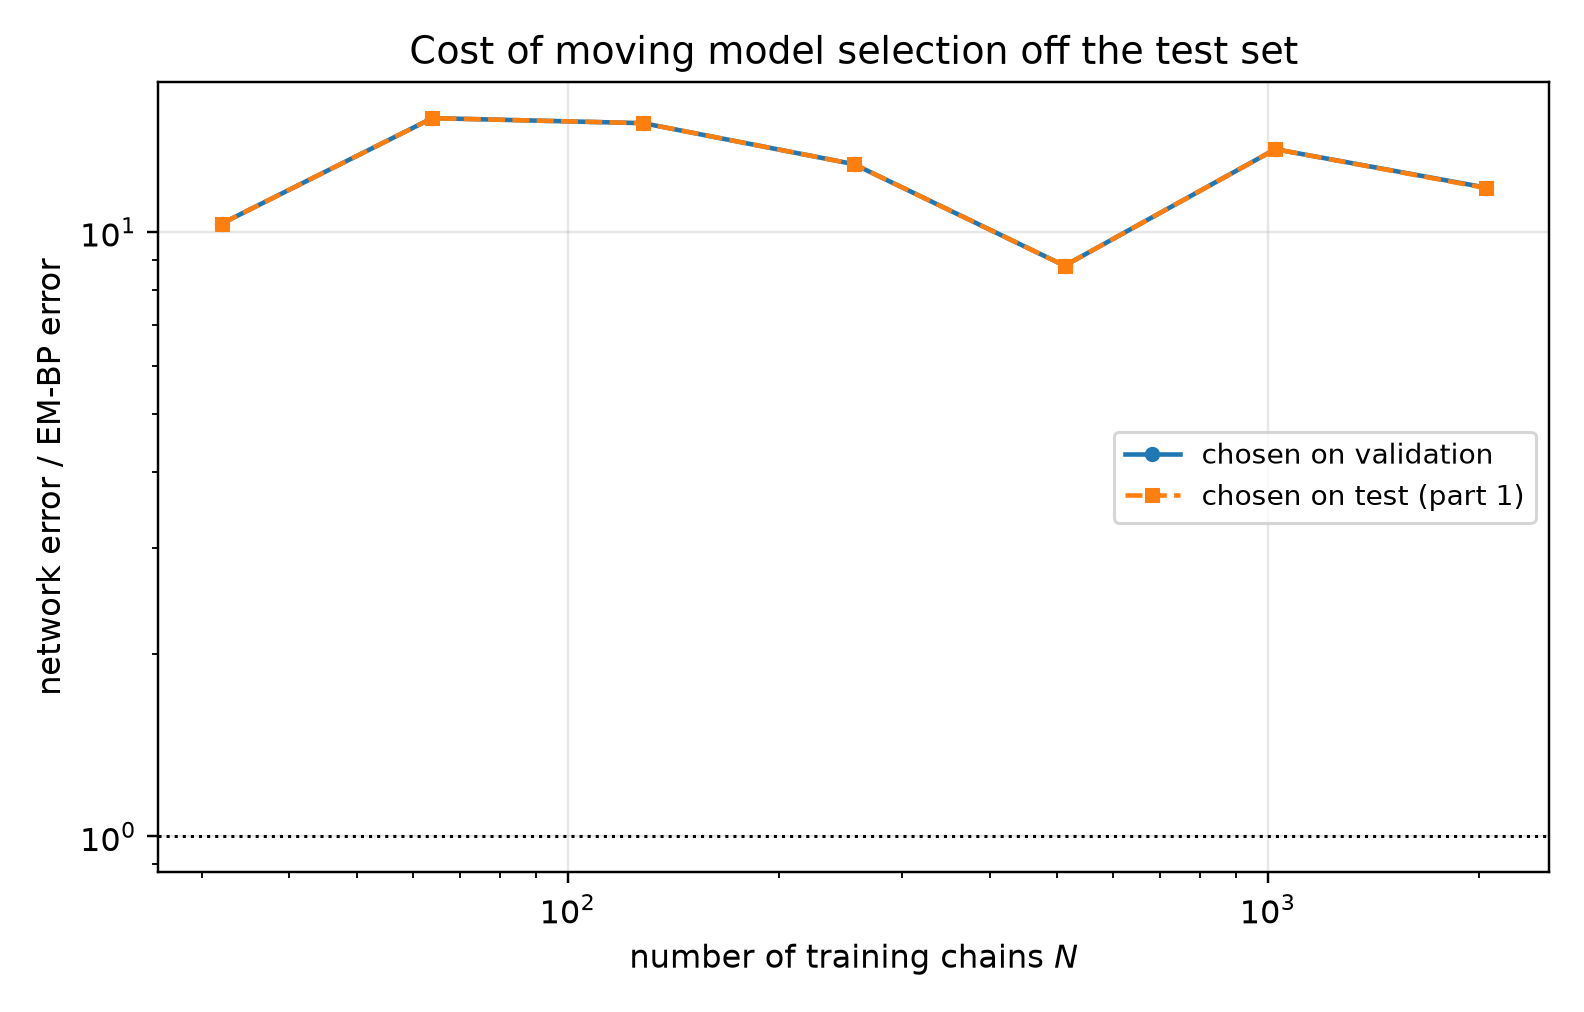

Values plotted in this chart, from the file beside it:
n_chains, t, em_bp_score_rel_l2, em_bp_mean_rel_l2, em_iters_selected, em_iters_oracle, em_iters_agrees, em_bp_score_rel_l2_at_cap, net_score_rel_l2_selected, net_mean_rel_l2_selected, net_score_rel_l2_oracle, net_mean_rel_l2_oracle, mode_selected, mode_oracle, selection_agrees, ratio_selected, ratio_oracle
32, 0.05, 0.09023, 0.01818, 20, 20, 1, 0.1616, 1.791, 0.3609, 1.791, 0.3609, eps, eps, 1, 19.85, 19.85
32, 0.0725, 0.079, 0.02135, 20, 20, 1, 0.1303, 1.536, 0.4151, 1.536, 0.4151, eps, eps, 1, 19.44, 19.44
32, 0.1053, 0.06318, 0.02307, 20, 20, 1, 0.1047, 1.243, 0.4539, 1.243, 0.4539, eps, eps, 1, 19.67, 19.67
32, 0.1527, 0.05943, 0.0291, 20, 20, 1, 0.08404, 0.9756, 0.4776, 0.9756, 0.4776, eps, eps, 1, 16.42, 16.42
32, 0.2216, 0.05588, 0.03701, 20, 20, 1, 0.07158, 0.7205, 0.4772, 0.7205, 0.4772, eps, eps, 1, 12.89, 12.89
32, 0.3215, 0.04818, 0.04394, 20, 20, 1, 0.05691, 0.5254, 0.4792, 0.5254, 0.4792, eps, eps, 1, 10.9, 10.9
32, 0.4665, 0.04797, 0.06448, 220, 20, 0, 0.04934, 0.3805, 0.5115, 0.3805, 0.5115, eps, eps, 1, 7.933, 7.933
32, 0.6769, 0.03835, 0.0824, 80, 80, 1, 0.03992, 0.2626, 0.5644, 0.2626, 0.5644, x0, x0, 1, 6.849, 6.849
32, 0.9821, 0.03647, 0.1335, 80, 80, 1, 0.03765, 0.1583, 0.5792, 0.1583, 0.5792, x0, x0, 1, 4.34, 4.34
32, 1.425, 0.0325, 0.266, 80, 80, 1, 0.03303, 0.08193, 0.6707, 0.08193, 0.6707, x0, x0, 1, 2.521, 2.521
32, 2.068, 0.02165, 0.6442, 80, 80, 1, 0.02181, 0.03462, 1.03, 0.03462, 1.03, x0, x0, 1, 1.599, 1.599
32, 3.0, 0.009355, 1.605, 80, 80, 1, 0.009405, 0.01315, 2.255, 0.01315, 2.255, x0, x0, 1, 1.405, 1.405
64, 0.05, 0.08331, 0.01679, 40, 40, 1, 0.2787, 1.711, 0.3447, 1.711, 0.3447, eps, eps, 1, 20.53, 20.53
64, 0.0725, 0.07026, 0.01899, 40, 40, 1, 0.2025, 1.491, 0.4031, 1.491, 0.4031, eps, eps, 1, 21.23, 21.23
64, 0.1053, 0.05868, 0.02142, 40, 40, 1, 0.1343, 1.201, 0.4386, 1.201, 0.4386, eps, eps, 1, 20.47, 20.47
64, 0.1527, 0.04801, 0.02351, 40, 20, 0, 0.09267, 0.9421, 0.4612, 0.9421, 0.4612, eps, eps, 1, 19.62, 19.62
64, 0.2216, 0.03711, 0.02458, 20, 20, 1, 0.06293, 0.6989, 0.4629, 0.6989, 0.4629, eps, eps, 1, 18.83, 18.83
64, 0.3215, 0.02733, 0.02492, 20, 20, 1, 0.04797, 0.5176, 0.4721, 0.5176, 0.4721, eps, eps, 1, 18.94, 18.94
64, 0.4665, 0.01917, 0.02577, 20, 20, 1, 0.03459, 0.3654, 0.4911, 0.3654, 0.4911, x0, x0, 1, 19.05, 19.05
64, 0.6769, 0.01447, 0.0311, 20, 20, 1, 0.02368, 0.2352, 0.5053, 0.2352, 0.5053, x0, x0, 1, 16.25, 16.25
64, 0.9821, 0.01123, 0.0411, 20, 20, 1, 0.0181, 0.146, 0.5343, 0.146, 0.5343, x0, x0, 1, 13, 13
64, 1.425, 0.008694, 0.07117, 20, 20, 1, 0.01206, 0.071, 0.5811, 0.071, 0.5811, x0, x0, 1, 8.166, 8.166
64, 2.068, 0.005045, 0.1501, 10, 10, 1, 0.007005, 0.02525, 0.7512, 0.02525, 0.7512, x0, x0, 1, 5.004, 5.004
64, 3.0, 0.001897, 0.3254, 10, 10, 1, 0.002898, 0.0076, 1.304, 0.0076, 1.304, x0, x0, 1, 4.007, 4.007
128, 0.05, 0.08487, 0.0171, 80, 80, 1, 0.09442, 1.298, 0.2615, 1.298, 0.2615, eps, eps, 1, 15.29, 15.29
128, 0.0725, 0.0595, 0.01608, 80, 80, 1, 0.06483, 1.141, 0.3084, 1.141, 0.3084, eps, eps, 1, 19.18, 19.18
128, 0.1053, 0.04116, 0.01503, 80, 80, 1, 0.04335, 0.9391, 0.3429, 0.9391, 0.3429, eps, eps, 1, 22.82, 22.82
128, 0.1527, 0.02825, 0.01383, 120, 120, 1, 0.02896, 0.7432, 0.3639, 0.7432, 0.3639, eps, eps, 1, 26.31, 26.31
128, 0.2216, 0.02146, 0.01421, 120, 120, 1, 0.02227, 0.5855, 0.3878, 0.5855, 0.3878, eps, eps, 1, 27.28, 27.28
128, 0.3215, 0.01784, 0.01627, 400, 160, 0, 0.01784, 0.4368, 0.3984, 0.4368, 0.3984, eps, eps, 1, 24.49, 24.49
128, 0.4665, 0.01629, 0.02189, 160, 160, 1, 0.01637, 0.3009, 0.4044, 0.3009, 0.4044, x0, x0, 1, 18.47, 18.47
128, 0.6769, 0.01616, 0.03472, 160, 160, 1, 0.01618, 0.1916, 0.4117, 0.1916, 0.4117, x0, x0, 1, 11.86, 11.86
128, 0.9821, 0.01654, 0.06053, 40, 60, 0, 0.01659, 0.1174, 0.4298, 0.1174, 0.4298, x0, x0, 1, 7.1, 7.1
128, 1.425, 0.01377, 0.1127, 20, 20, 1, 0.01459, 0.05678, 0.4648, 0.05678, 0.4648, x0, x0, 1, 4.123, 4.123
128, 2.068, 0.008755, 0.2605, 20, 20, 1, 0.00908, 0.02209, 0.6574, 0.02209, 0.6574, x0, x0, 1, 2.524, 2.524
128, 3.0, 0.003668, 0.6293, 10, 10, 1, 0.003889, 0.007876, 1.351, 0.007876, 1.351, x0, x0, 1, 2.147, 2.147
256, 0.05, 0.06247, 0.01259, 120, 80, 0, 0.1133, 0.9096, 0.1833, 0.9096, 0.1833, eps, eps, 1, 14.56, 14.56
256, 0.0725, 0.05186, 0.01402, 80, 80, 1, 0.08841, 0.7849, 0.2121, 0.7849, 0.2121, eps, eps, 1, 15.13, 15.13
256, 0.1053, 0.04223, 0.01542, 80, 80, 1, 0.06515, 0.6494, 0.2371, 0.6494, 0.2371, eps, eps, 1, 15.38, 15.38
256, 0.1527, 0.03498, 0.01713, 80, 80, 1, 0.04847, 0.5362, 0.2625, 0.5362, 0.2625, eps, eps, 1, 15.33, 15.33
256, 0.2216, 0.02851, 0.01888, 80, 80, 1, 0.03688, 0.4327, 0.2866, 0.4327, 0.2866, eps, eps, 1, 15.18, 15.18
256, 0.3215, 0.02197, 0.02004, 40, 40, 1, 0.02805, 0.3429, 0.3127, 0.3429, 0.3127, eps, eps, 1, 15.61, 15.61
256, 0.4665, 0.01719, 0.0231, 40, 40, 1, 0.01835, 0.246, 0.3307, 0.246, 0.3307, x0, x0, 1, 14.31, 14.31
256, 0.6769, 0.01213, 0.02607, 40, 40, 1, 0.01289, 0.1553, 0.3337, 0.1553, 0.3337, x0, x0, 1, 12.8, 12.8
256, 0.9821, 0.01012, 0.03704, 20, 20, 1, 0.01086, 0.09459, 0.3462, 0.09459, 0.3462, x0, x0, 1, 9.347, 9.347
256, 1.425, 0.006288, 0.05147, 20, 20, 1, 0.008005, 0.04839, 0.3961, 0.04839, 0.3961, x0, x0, 1, 7.696, 7.696
256, 2.068, 0.002288, 0.06806, 20, 20, 1, 0.003047, 0.01916, 0.57, 0.01916, 0.57, x0, x0, 1, 8.374, 8.374
256, 3.0, 0.0005042, 0.0865, 20, 20, 1, 0.0007182, 0.00586, 1.005, 0.00586, 1.005, x0, x0, 1, 11.62, 11.62
512, 0.05, 0.04077, 0.008215, 300, 300, 1, 0.04229, 0.5799, 0.1168, 0.5799, 0.1168, eps, eps, 1, 14.22, 14.22
512, 0.0725, 0.03499, 0.009457, 300, 300, 1, 0.03573, 0.4999, 0.1351, 0.4999, 0.1351, eps, eps, 1, 14.29, 14.29
512, 0.1053, 0.02967, 0.01083, 400, 300, 0, 0.02967, 0.4084, 0.1491, 0.4084, 0.1491, eps, eps, 1, 13.77, 13.77
512, 0.1527, 0.02807, 0.01374, 400, 400, 1, 0.02807, 0.3557, 0.1742, 0.3557, 0.1742, eps, eps, 1, 12.67, 12.67
512, 0.2216, 0.02739, 0.01814, 300, 300, 1, 0.02751, 0.2986, 0.1978, 0.2986, 0.1978, eps, eps, 1, 10.9, 10.9
512, 0.3215, 0.02466, 0.02249, 400, 400, 1, 0.02466, 0.2576, 0.2349, 0.2576, 0.2349, eps, eps, 1, 10.44, 10.44
512, 0.4665, 0.02137, 0.02872, 400, 120, 0, 0.02137, 0.1934, 0.26, 0.1934, 0.26, x0, x0, 1, 9.051, 9.051
512, 0.6769, 0.01669, 0.03587, 400, 400, 1, 0.01669, 0.1214, 0.2609, 0.1214, 0.2609, x0, x0, 1, 7.275, 7.275
512, 0.9821, 0.01485, 0.05436, 120, 120, 1, 0.01536, 0.07388, 0.2704, 0.07388, 0.2704, x0, x0, 1, 4.974, 4.974
512, 1.425, 0.01229, 0.1006, 400, 400, 1, 0.01229, 0.04126, 0.3377, 0.04126, 0.3377, x0, x0, 1, 3.359, 3.359
512, 2.068, 0.008068, 0.2401, 400, 400, 1, 0.008068, 0.01921, 0.5715, 0.01921, 0.5715, x0, x0, 1, 2.381, 2.381
512, 3.0, 0.003525, 0.6047, 400, 400, 1, 0.003525, 0.007573, 1.299, 0.007573, 1.299, x0, x0, 1, 2.149, 2.149
... 24 more rows
